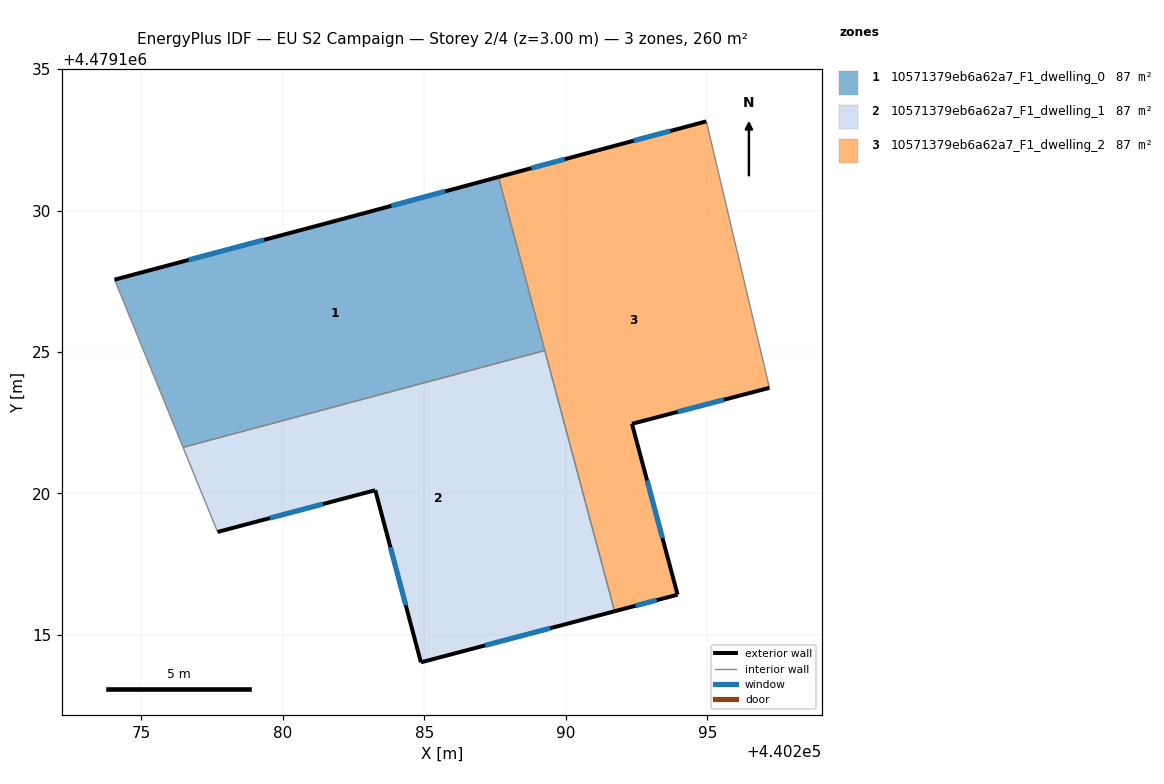
=== STOREY PLAN SPEC (per zone: floor XY polygon, exterior-wall plan segments, windows/doors) ===
zone 1: 10571379eb6a62a7_F1_dwelling_0  (86.6 m²)
  floor: (440287.62, 4479131.19) (440289.26, 4479125.05) (440276.47, 4479121.63) (440274.05, 4479127.56) (440281.95, 4479129.66)
  exterior wall: (440287.62, 4479131.19) – (440281.95, 4479129.66)  [5.9 m]
    window: (440285.74, 4479130.68) – (440283.83, 4479130.17)  [2.0 m²]
  exterior wall: (440281.95, 4479129.66) – (440274.05, 4479127.56)  [8.2 m]
    window: (440279.33, 4479128.96) – (440276.67, 4479128.26)  [2.8 m²]
  interior walls: 3
zone 2: 10571379eb6a62a7_F1_dwelling_1  (86.6 m²)
  floor: (440289.26, 4479125.05) (440291.73, 4479115.83) (440284.88, 4479114.03) (440283.26, 4479120.12) (440277.69, 4479118.64) (440276.47, 4479121.63)
  exterior wall: (440283.27, 4479120.12) – (440284.88, 4479114.03)  [6.3 m]
    window: (440283.80, 4479118.10) – (440284.34, 4479116.05)  [2.1 m²]
  exterior wall: (440277.69, 4479118.64) – (440283.27, 4479120.12)  [5.8 m]
    window: (440279.54, 4479119.13) – (440281.42, 4479119.63)  [2.0 m²]
  exterior wall: (440284.88, 4479114.03) – (440291.73, 4479115.83)  [7.1 m]
    window: (440287.15, 4479114.63) – (440289.46, 4479115.24)  [2.4 m²]
  interior walls: 3
zone 3: 10571379eb6a62a7_F1_dwelling_2  (86.6 m²)
  floor: (440294.97, 4479133.15) (440297.20, 4479123.73) (440292.34, 4479122.46) (440293.95, 4479116.42) (440291.73, 4479115.83) (440287.62, 4479131.19) (440291.13, 4479132.13)
  exterior wall: (440292.34, 4479122.46) – (440297.20, 4479123.73)  [5.0 m]
    window: (440293.95, 4479122.88) – (440295.59, 4479123.31)  [1.7 m²]
  exterior wall: (440293.95, 4479116.42) – (440292.34, 4479122.46)  [6.3 m]
    window: (440293.42, 4479118.42) – (440292.87, 4479120.46)  [2.1 m²]
  exterior wall: (440291.73, 4479115.83) – (440293.95, 4479116.42)  [2.3 m]
    window: (440292.46, 4479116.03) – (440293.21, 4479116.23)  [0.8 m²]
  exterior wall: (440291.13, 4479132.13) – (440287.62, 4479131.19)  [3.6 m]
    window: (440289.96, 4479131.82) – (440288.78, 4479131.50)  [1.2 m²]
  exterior wall: (440294.97, 4479133.15) – (440291.13, 4479132.13)  [4.0 m]
    window: (440293.70, 4479132.81) – (440292.40, 4479132.47)  [1.4 m²]
  interior walls: 3

=== DERIVED (storey summary) ===
Building: EU S2 Campaign
Storey: 2 of 4  (floor level z = 3.00 m)
Storey gross floor area: 259.7 m²
Zones on this storey: 3
  - 10571379eb6a62a7_F1_dwelling_0: floor 86.6 m²; exterior wall 14.0 m (42.1 m²); 2 window(s) 4.8 m²; WWR 11.4%
  - 10571379eb6a62a7_F1_dwelling_1: floor 86.6 m²; exterior wall 19.1 m (57.4 m²); 3 window(s) 6.5 m²; WWR 11.4%
  - 10571379eb6a62a7_F1_dwelling_2: floor 86.6 m²; exterior wall 21.2 m (63.6 m²); 5 window(s) 7.2 m²; WWR 11.4%
Zone adjacency (shared interzone walls):
  - 10571379eb6a62a7_F1_dwelling_0 ↔ 10571379eb6a62a7_F1_dwelling_1
  - 10571379eb6a62a7_F1_dwelling_0 ↔ 10571379eb6a62a7_F1_dwelling_2
  - 10571379eb6a62a7_F1_dwelling_1 ↔ 10571379eb6a62a7_F1_dwelling_2